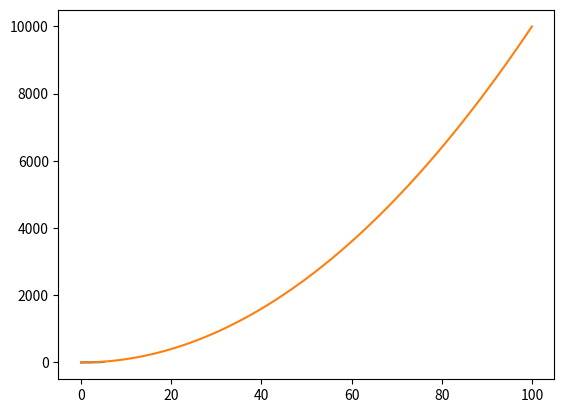
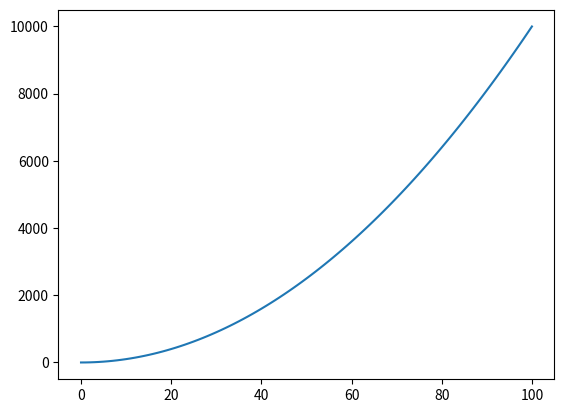
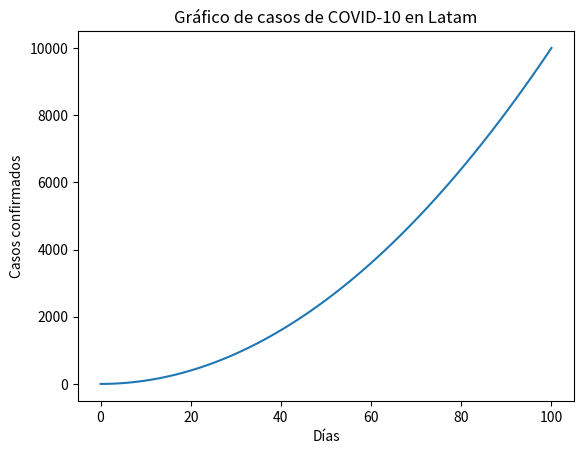

These figures' Python source, in order: (Note: this script raises an exception after producing the figures.)
# -*- coding: utf-8 -*-
"""Python TOTAL - Matplotlib.ipynb

Automatically generated by Colaboratory.

Original file is located at
    https://colab.research.google.com/<link-removed>

# Práctica de la librería Matplotlib

En este notebook, se desarrollarán una serie de tareas utilizando la librería Matplotlib, empleada para la visualización de datos mediante gráficos.

Se proponen y documentan posibles formas de resolver los ejercicios, pero pueden existir varias formas de lograr los mismos resultados.

Siempre es una buena idea verificar la [Documentación Oficial de Matplotlib](https://matplotlib.org/stable/index.html), donde es posible encontrar todo tipo de información referida a esta librería. Y si te quedas trabado, busca en Google "como hacer [algo] con Matplotlib". Hay enormes probabilidades de que esa pregunta ya haya sido respondida!

Por ejemplo, si quieres crear un gráfico con `plt.subplots()`, puedes buscar directamente en Google [`plt.subplots()`](https://www.google.com/search?q=plt.subplots())
"""

# Commented out IPython magic to ensure Python compatibility.
# Importamos el módulo de Matplotlib como plt
import matplotlib.pyplot as plt

# La siguiente linea nos permite ver los gráficos directamente al ejecutarlos en el notebook
# %matplotlib inline

# Creamos un gráfico utilizando plt.plot()
plt.plot()

# Graficamos una lista de números
a = [1,5,3,8,7,15]
plt.plot(a)

# Creamos dos listas, x e y. Llenamos a la lista x de valores del 1 al 100. 
x = list(range(101))

# Los valores de y van a equivaler al cuadrado del respectivo valor en x con el mísmo índice
y = []
for numero in x:
  y.append(numero**2)

# Graficamos ambas listas creadas
plt.plot(x,y)

"""Hay otra manera de crear gráficos en Matplotlib, utilizando el método orientado a objetos (OO)."""

# Creamos el gráfico utilizando plt.subplots()
# fig se refiere a la figurar general
# ax se refiere al eje
fig, ax = plt.subplots()

ax.plot(x, y)

"""Veamos cómo sería un flujo de trabajo en Matplotlib"""

# Commented out IPython magic to ensure Python compatibility.
# Importar y preparar la librería
import matplotlib.pyplot as plt
# %matplotlib inline

# Preparar los datos
x = list(range(101))
y = []
for numero in x:
  y.append(numero**2)

# Preparamos el área del gráfico (fig) y el gráfico en sí (ax) utilizando plt.subplots()
fig, ax = plt.subplots()

# Añadimos los datos al gráfico
ax.plot(x, y)

# Personalizamos el gráfico añadiendo título al gráfico y a los ejes x e y
ax.set(title="Gráfico de casos de COVID-10 en Latam", xlabel="Días", ylabel="Casos confirmados")

# Guardamos nuestro gráfico empleando fig.savefig()
fig.savefig("/ejemplo-grafico-covif.png")

"""Veamos ahora un gráfico de dispersión:"""

#creamos un nuveo set de datos utilizando la librería Numpy
import numpy as np

x_1 = np.linspace(0, 100, 20)
y_1 = x_1**2

# Creamos el gráfico de dispersión de x vs y
fig, ax = plt.subplots()
ax.scatter(x_1, y_1)

ax.set(title="Otro gráfico más", xlabel="Días", ylabel="Aumento exponencial")

# Visualizamos ahora la función seno, utilizando np.sin(X)
fig, ax = plt.subplots()
x_2 = np.linspace(-10, 10, 100)
y_2 = np.sin(x_2)

ax.scatter(x_2, y_2)

"""Veamos ahora otro tipo de gráfico. Por ejemplo, un gráfico de barras, que por lo general asocia resultados numéricos a variables categóricas (categorías)"""

# Creemos un diccionario con tres platos y su respectivo precio 
# Las claves del diccionario serán los nombres de las comidas, y los valores asociados, su precio
comidas = {"lasagna":350, "sopa":150, "roast beef":650}

# Crearemos un gráfico de barras donde el eje x está formado por las claves del diccionario,
# y el eje y contiene los valores.
fig, ax = plt.subplots()
ax.bar(comidas.keys(), comidas.values())


# Añadimos los títulos correspondientes
ax.set(title="Precios de comidas", xlabel="Comidas", ylabel="Precios")

# Probemos a continuación con un gráfico de barras horizontales
fig, ax = plt.subplots()
ax.barh(list(comidas.keys()), list(comidas.values()))

ax.set(title="Precios de comidas", xlabel="Precios", ylabel="Comidas")

"""Un gráfico semejante es un histograma. Podemos generar números aleatorios que siguen una distribución normal (que se acumulan en torno a un valor central), con la función randn:"""

# Creamos una distribución de 1000 valores aleatorios distribuidos normalmente
x = np.random.random(1000)

# Creamos el histograma
fig, ax = plt.subplots()
ax.hist(x)

"""Veamos ahora un caso más complejo, trabajando con subplots, o figuras que cotienen varios gráficos:"""

# Creamos una figura con 4 subgráficos (2 por fila)
fig, ((ax1, ax2), (ax3, ax4)) = plt.subplots(nrows=2, ncols=2, figsize=(12,8))

"""Añadimos datos a cada uno de los gráficos (axes)"""

# Creamos la misma disposición de gráficos, con un tamaño de figura de 10x5
fig, ((ax1, ax2), (ax3, ax4)) = plt.subplots(nrows=2, ncols=2, figsize=(10,5))

# Para nuestro primer gráfico, tomamos el conjunto x_1, y_1, y generamos un gráfico de líneas
ax1.plot(x_1, y_1)


# Para nuestro segundo gráfico, tomamos el conjunto x_2, y_2, y generamos un gráfico de dispersión
ax2.scatter(x_2,y_2)

# Creamos un gráfico con los precios de tres comidas en la esquina inferior izquierda
ax3.bar(comidas.keys(), comidas.values())

# El gráfico de la esquina inferior derecha será un histograma de valores aleatorios con distribución normal
ax4.hist(np.random.randn(1000))

"""Matplotlib tiene un conjunto de varios estilos disponibles, podemos verificarlos de la siguiente manera:"""

# Verificamos estilos disponibles
plt.style.available

# Cambiamos el estilo predeterminado por "seaborn-whitegrid"
plt.style.use('seaborn-v0_8-whitegrid')

"""Habiendo cambiado el estilo (el cambio más evidente que veremos será una grilla en el fondo de cada gráfico), cambiaremos también los colores de las líneas, puntos y barras en cada uno de los gráficos por códigos hex a nuestra preferencia:

"""

# Copiamos los valores de los gráficos anteriores
# Creamos la misma disposición de gráficos, con un tamaño de figura de 10x5
fig, ((ax1, ax2), (ax3, ax4)) = plt.subplots(nrows=2, ncols=2, figsize=(10,5))

# Para nuestro primer gráfico, tomamos el conjunto x_1, y_1, y generamos un gráfico de líneas
ax1.plot(x_1, y_1, color="#fcba03")


# Para nuestro segundo gráfico, tomamos el conjunto x_2, y_2, y generamos un gráfico de dispersión
ax2.scatter(x_2,y_2, color="#fcba02")

# Creamos un gráfico con los precios de tres comidas en la esquina inferior izquierda
ax3.bar(comidas.keys(), comidas.values(), color="#03c6fc")

# El gráfico de la esquina inferior derecha será un histograma de valores aleatorios con distribución normal
ax4.hist(np.random.randn(1000), color="#fc036b")